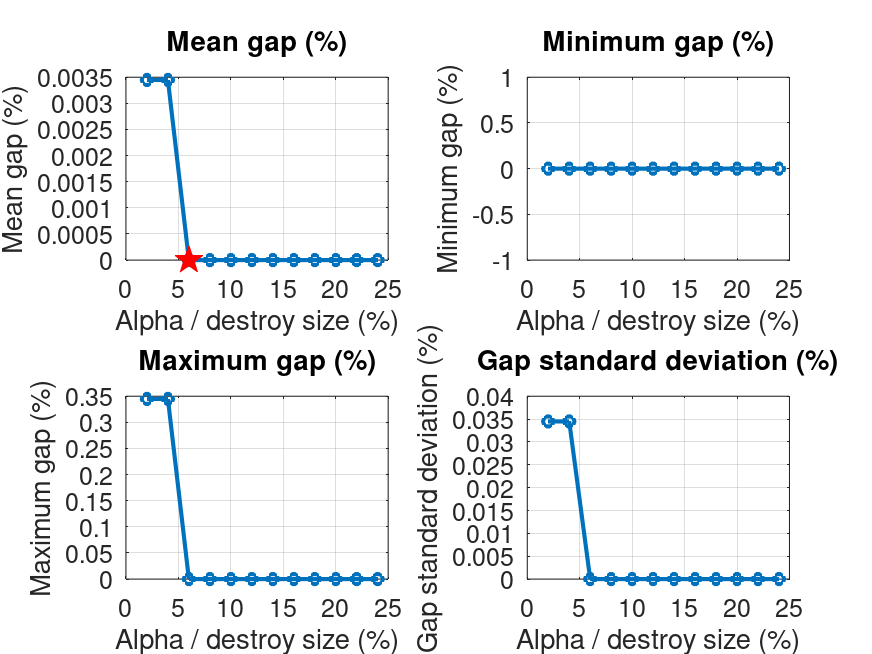

The table this chart was drawn from, first rows:
alpha, runs, mean_gap, min_gap, max_gap, std_gap, mean_value, mean_iterations, mean_candidates, mean_feasibility, file
2, 100, 0.003448, 0, 0.3448, 0.03448, 580, 19922, 2339492537, 214272422, E100_1000.5_r100_lk_dr_dest1_rep1_alpha2…
4, 100, 0.003448, 0, 0.3448, 0.03448, 580, 19917, 2339304578, 214093201, E100_1000.5_r100_lk_dr_dest1_rep1_alpha4…
6, 100, 0, 0, 0, 0, 580, 15697, 2412675811, 209937829, E100_1000.5_r100_lk_dr_dest1_rep1_alpha6…
8, 100, 0, 0, 0, 0, 580, 15449, 2495889525, 200070829, E100_1000.5_r100_lk_dr_dest1_rep1_alpha8…
10, 100, 0, 0, 0, 0, 580, 15163, 2500271421, 200379653, E100_1000.5_r100_lk_dr_dest1_rep1_alpha1…
12, 100, 0, 0, 0, 0, 580, 13719, 2660028477, 191967422, E100_1000.5_r100_lk_dr_dest1_rep1_alpha1…
14, 100, 0, 0, 0, 0, 580, 13508, 2698364525, 188887420, E100_1000.5_r100_lk_dr_dest1_rep1_alpha1…
16, 100, 0, 0, 0, 0, 580, 12758, 2747522040, 185514187, E100_1000.5_r100_lk_dr_dest1_rep1_alpha1…
18, 100, 0, 0, 0, 0, 580, 12355, 2808332563, 181843927, E100_1000.5_r100_lk_dr_dest1_rep1_alpha1…
20, 100, 0, 0, 0, 0, 580, 12192, 2855965596, 181978186, E100_1000.5_r100_lk_dr_dest1_rep1_alpha2…
22, 100, 0, 0, 0, 0, 580, 11589, 2868886189, 177427650, E100_1000.5_r100_lk_dr_dest1_rep1_alpha2…
24, 100, 0, 0, 0, 0, 580, 11149, 2914212336, 174839380, E100_1000.5_r100_lk_dr_dest1_rep1_alpha2…
